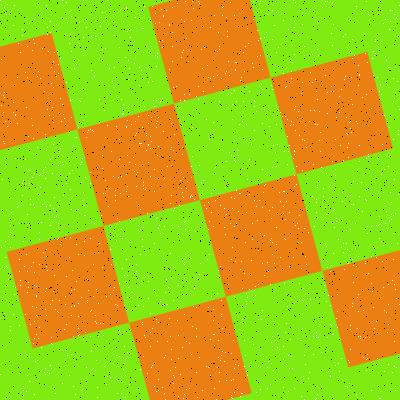

The table this chart was drawn from, first rows:
Type, X, Y
Salt, 278, 47
Salt, 215, 50
Salt, 354, 55
Salt, 332, 223
Salt, 65, 34
Salt, 95, 36
Salt, 208, 367
Salt, 287, 306
Salt, 52, 300
Salt, 161, 9
Salt, 116, 379
Salt, 359, 74
Salt, 54, 52
Salt, 368, 154
Salt, 395, 92
Salt, 74, 289
Salt, 54, 197
Salt, 349, 251
Salt, 160, 301
Salt, 157, 56
Salt, 245, 242
Salt, 207, 190
Salt, 353, 265
Salt, 315, 399
Salt, 357, 169
Salt, 225, 234
Salt, 236, 62
Salt, 384, 371
Salt, 63, 114
Salt, 213, 226
Salt, 178, 358
Salt, 254, 200
Salt, 110, 377
Salt, 321, 352
Salt, 163, 213
Salt, 105, 193
Salt, 187, 131
Salt, 67, 22
Salt, 49, 373
Salt, 184, 21
Salt, 47, 270
Salt, 348, 360
Salt, 10, 326
Salt, 182, 154
Salt, 225, 73
Salt, 356, 266
Salt, 164, 28
Salt, 105, 48
Salt, 277, 347
Salt, 375, 41
Salt, 252, 223
Salt, 78, 254
Salt, 146, 150
Salt, 136, 133
Salt, 336, 318
Salt, 323, 196
Salt, 180, 100
Salt, 277, 144
Salt, 327, 113
Salt, 241, 77
... 3,140 more rows
